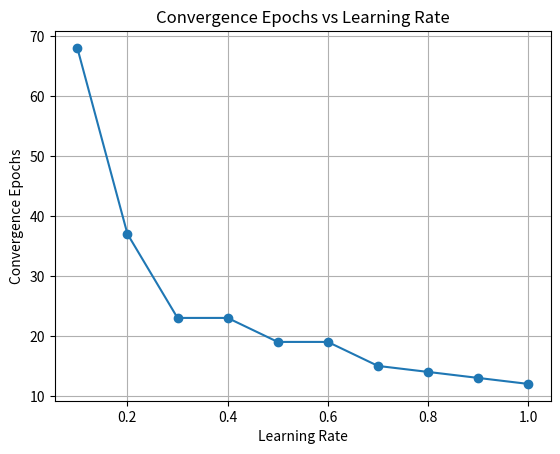

Write Python code to recreate this figure.
import numpy as np
import matplotlib.pyplot as plt

# Step activation function
def step_activation(x):
    return 1 if x >= 0 else 0

# Perceptron function
def perceptron(input_data, weights, alpha):
    # Add bias term
    input_with_bias = np.insert(input_data, 0, 1)
    # Calculate weighted sum
    weighted_sum = np.dot(weights, input_with_bias)
    # Apply step activation function
    return step_activation(weighted_sum)

# AND gate truth table
X = np.array([[0, 0], [0, 1], [1, 0], [1, 1]])
y = np.array([0, 0, 0, 1])

# Initial weights
weights = np.array([10, 0.2, -0.75])

# Learning rates to iterate over
learning_rates = [0.1, 0.2, 0.3, 0.4, 0.5, 0.6, 0.7, 0.8, 0.9, 1]

# Maximum number of epochs
max_epochs = 1000

# List to store convergence epochs for each learning rate
convergence_epochs = []

# Training for each learning rate
for alpha in learning_rates:
    # Reset weights for each learning rate
    weights = np.array([10, 0.2, -0.75])
    for epoch in range(max_epochs):
        error = 0
        for i in range(len(X)):
            # Make prediction
            prediction = perceptron(X[i], weights, alpha)
            # Calculate error
            error += (y[i] - prediction) ** 2
            # Update weights
            weights += alpha * (y[i] - prediction) * np.insert(X[i], 0, 1)
        # Check for convergence
        if error <= 0.002:
            print(f"Learning rate {alpha}: Converged after {epoch+1} epochs")
            convergence_epochs.append(epoch+1)
            break

# Plotting convergence epochs against learning rates
plt.plot(learning_rates, convergence_epochs, marker='o')
plt.xlabel('Learning Rate')
plt.ylabel('Convergence Epochs')
plt.title('Convergence Epochs vs Learning Rate')
plt.grid(True)
plt.show()
